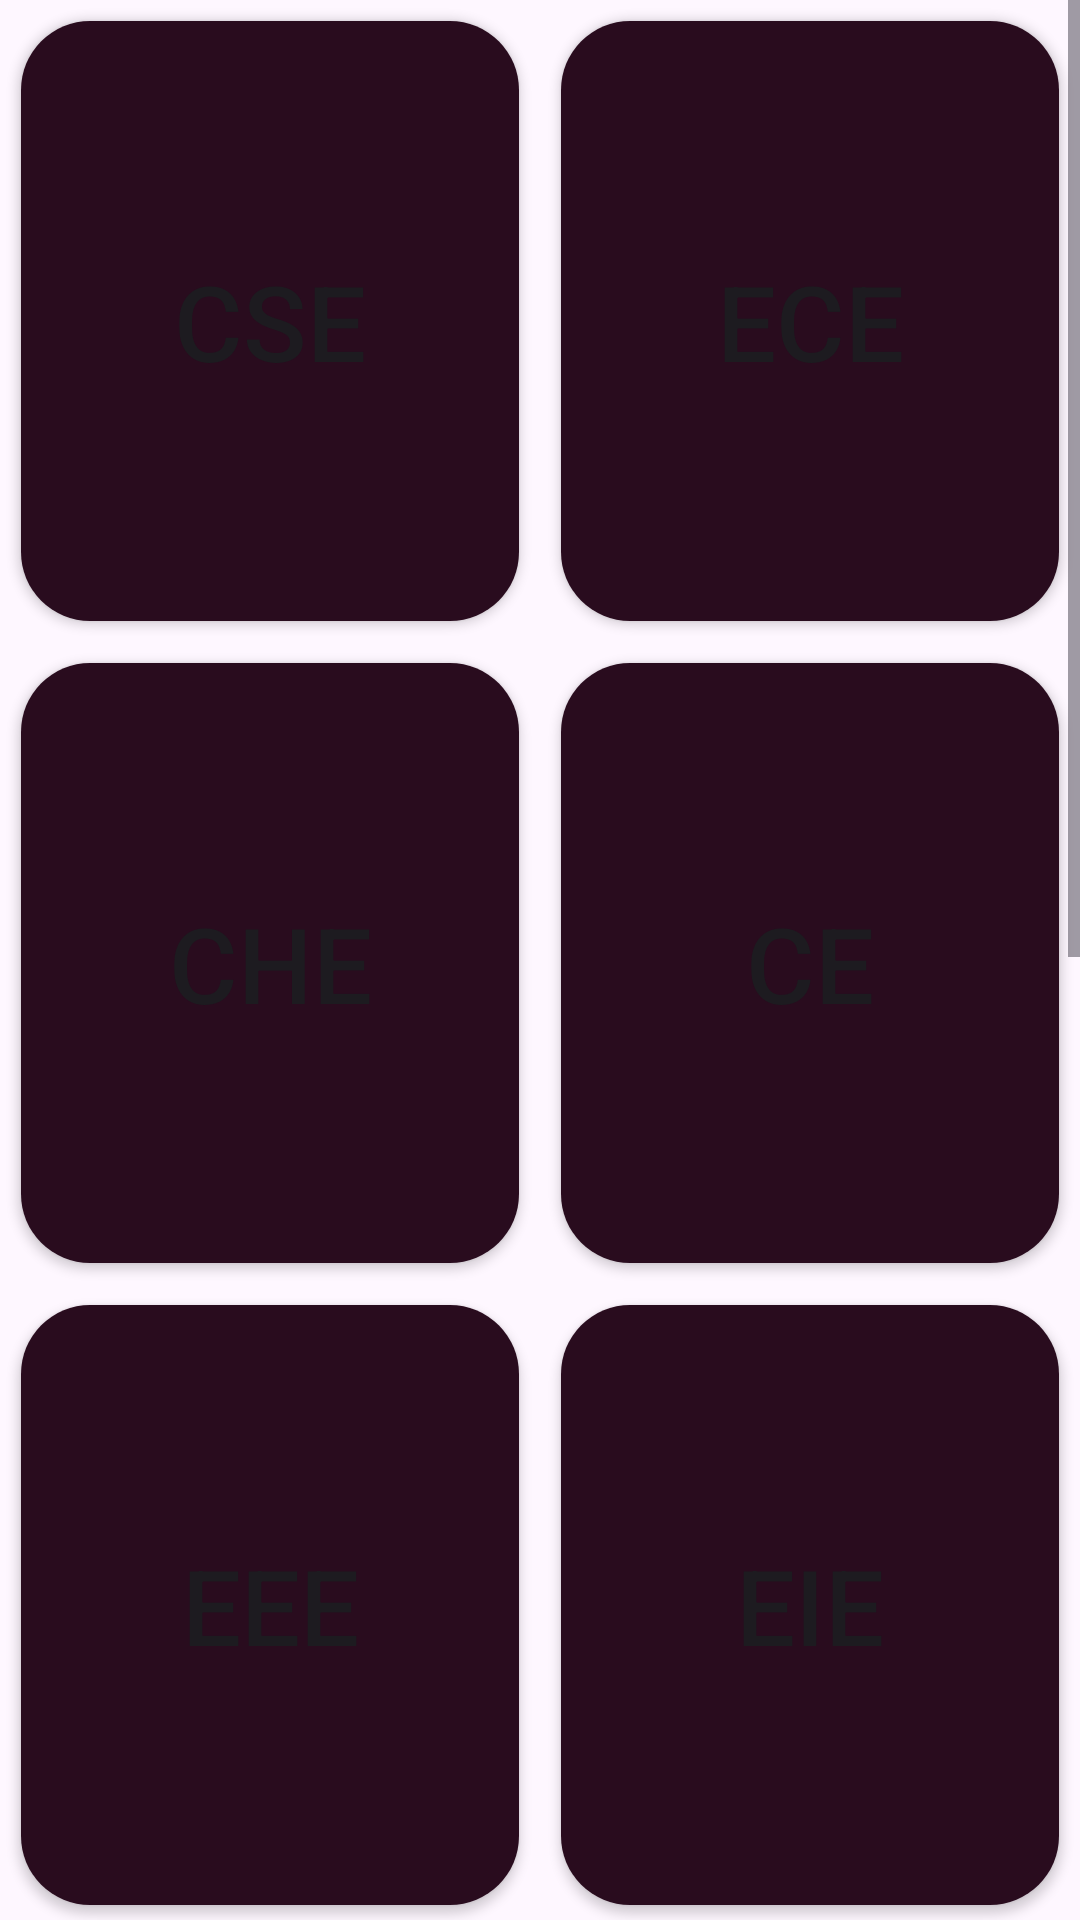

Layout XML and referenced resources for this Android screen:
<!-- AndroidManifest.xml: application theme Theme.Fragments -->
<!-- res/layout/fragment_syllabus.xml -->
<?xml version="1.0" encoding="utf-8"?>
<androidx.constraintlayout.widget.ConstraintLayout xmlns:android="http://schemas.android.com/apk/res/android"
    xmlns:app="http://schemas.android.com/apk/res-auto"
    xmlns:tools="http://schemas.android.com/tools"
    android:layout_width="match_parent"
    android:layout_height="match_parent"
    tools:context=".syllabus">


    <ScrollView
        android:id="@+id/scrollView"
        android:layout_width="0dp"
        android:layout_height="0dp"
        app:layout_constraintBottom_toBottomOf="parent"
        app:layout_constraintEnd_toEndOf="parent"
        app:layout_constraintStart_toStartOf="parent"
        app:layout_constraintTop_toTopOf="parent">

        <LinearLayout
            android:layout_width="match_parent"
            android:layout_height="match_parent"
            android:orientation="vertical">

            <TableLayout
                android:layout_width="match_parent"
                android:layout_height="match_parent">
                <TableRow
                    android:layout_width="match_parent"
                    android:layout_height="match_parent" >
                    <Button
                        android:id="@+id/csesyl"
                        android:layout_width="0dp"
                        android:layout_height="200dp"
                        android:layout_weight="1"
                        android:background="@drawable/homerec"
                        android:text="CSE"
                        android:textSize="35sp"
                        android:layout_margin="7dp"/>
                    <Button
                        android:id="@+id/ecesyl"
                        android:layout_width="0dp"
                        android:layout_height="200dp"
                        android:layout_weight="1"
                        android:text="ECE"
                        android:textSize="35sp"
                        android:background="@drawable/homerec"
                        android:layout_margin="7dp"/>
                </TableRow>
                <TableRow
                    android:layout_width="match_parent"
                    android:layout_height="match_parent" >
                    <Button
                        android:id="@+id/chesyl"
                        android:layout_width="0dp"
                        android:layout_height="200dp"
                        android:text="CHE"
                        android:textSize="35sp"
                        android:layout_weight="1"
                        android:background="@drawable/homerec"
                        android:layout_margin="7dp"/>
                    <Button
                        android:id="@+id/cesyl"
                        android:layout_width="0dp"
                        android:layout_height="200dp"
                        android:layout_weight="1"
                        android:text="CE"
                        android:textSize="35sp"
                        android:background="@drawable/homerec"
                        android:layout_margin="7dp"/>
                </TableRow>
                <TableRow
                    android:layout_width="match_parent"
                    android:layout_height="match_parent" >
                    <Button
                        android:id="@+id/eeesyl"
                        android:layout_width="0dp"
                        android:layout_height="200dp"
                        android:text="EEE"
                        android:textSize="35sp"
                        android:layout_weight="1"
                        android:background="@drawable/homerec"
                        android:layout_margin="7dp"/>
                    <Button
                        android:id="@+id/eiesyl"
                        android:layout_width="0dp"
                        android:layout_height="200dp"
                        android:layout_weight="1"
                        android:text="EIE"
                        android:textSize="35sp"
                        android:background="@drawable/homerec"
                        android:layout_margin="7dp"/>
                </TableRow>
                <TableRow
                    android:layout_width="match_parent"
                    android:layout_height="match_parent" >
                    <Button
                        android:id="@+id/itsyl"
                        android:layout_width="0dp"
                        android:layout_height="200dp"
                        android:text="IT"
                        android:textSize="35sp"
                        android:layout_weight="1"
                        android:background="@drawable/homerec"
                        android:layout_margin="7dp"/>
                    <Button
                        android:layout_width="0dp"
                        android:id="@+id/mechsyl"
                        android:layout_height="200dp"
                        android:layout_weight="1"
                        android:text="MECH"
                        android:textSize="35sp"
                        android:background="@drawable/homerec"
                        android:layout_margin="7dp"/>
                </TableRow>
                <TableRow
                    android:layout_width="match_parent"
                    android:layout_height="match_parent" >
                    <Button
                        android:id="@+id/mectrsyl"
                        android:layout_width="0dp"
                        android:layout_height="200dp"
                        android:text="MECTR"
                        android:textSize="35sp"
                        android:layout_weight="1"
                        android:background="@drawable/homerec"
                        android:layout_margin="7dp"/>
                    <Button
                        android:layout_width="0dp"
                        android:layout_height="200dp"
                        android:layout_weight="1"
                        android:text="MECH"
                        android:visibility="invisible"
                        android:textSize="35sp"
                        android:background="@drawable/homerec"
                        android:layout_margin="7dp"/>
                </TableRow>
                <TableRow
                    android:layout_width="match_parent"
                    android:layout_height="match_parent" >
                    <Button
                        android:layout_width="0dp"
                        android:layout_height="200dp"
                        android:text="MECTR"
                        android:textSize="35sp"
                        android:layout_weight="1"
                        android:visibility="invisible"
                        android:background="@drawable/homerec"
                        android:layout_margin="7dp"/>
                    <Button
                        android:layout_width="0dp"
                        android:layout_height="200dp"
                        android:layout_weight="1"
                        android:text="MECH"
                        android:visibility="invisible"
                        android:textSize="35sp"
                        android:background="@drawable/homerec"
                        android:layout_margin="7dp"/>
                </TableRow>

            </TableLayout>


        </LinearLayout>
    </ScrollView>

</androidx.constraintlayout.widget.ConstraintLayout>
<!-- resources referenced by this layout -->
<resources>
  <!-- drawable homerec (drawable-v24) -->
  <?xml version="1.0" encoding="utf-8"?>
  <selector >
      <item
          xmlns:android="http://schemas.android.com/apk/res/android">
          <shape android:shape="rectangle">
              <solid android:color="#290c1e"/>
              <corners android:radius="23dp" />
          </shape>
      </item>
  
  </selector>
  <style name="Theme.Fragments" parent="Theme.Material3.DayNight.NoActionBar">
          
          <item name="colorPrimary">@color/purple_500</item>
          <item name="colorPrimaryVariant">@color/purple_700</item>
          <item name="colorOnPrimary">@color/white</item>
          
          <item name="colorSecondary">@color/teal_200</item>
          <item name="colorSecondaryVariant">@color/teal_700</item>
          <item name="colorOnSecondary">@color/black</item>
          
          <item name="android:statusBarColor" tools:targetApi="l">#000000</item>
          
      </style>
  <color name="purple_500">#8F3EC8FF</color>
  <color name="purple_700">#FF3700B3</color>
  <color name="white">#FFFFFFFF</color>
  <color name="teal_200">#FF03DAC5</color>
  <color name="teal_700">#FF018786</color>
  <color name="black">#FF000000</color>
</resources>
